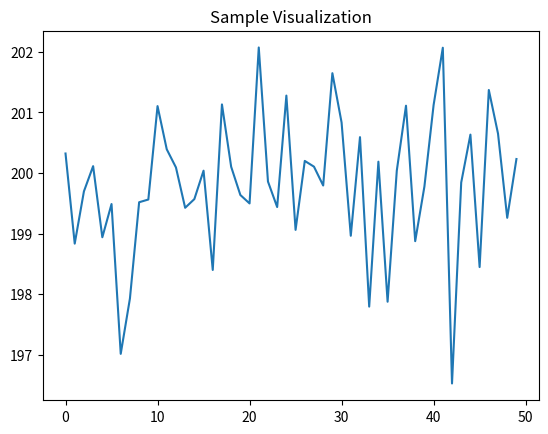

Write Python code to recreate this figure.
import numpy as np
from matplotlib import pyplot as plt

ys = 200 + np.random.randn(50)
x = [x for x in range(len(ys))]


plt.plot(x, ys ,'-')
#plt.fill_between(x, ys, 195, where=(ys > 195), facecolor='g', alpha=0.6)

plt.title("Sample Visualization")
plt.show()